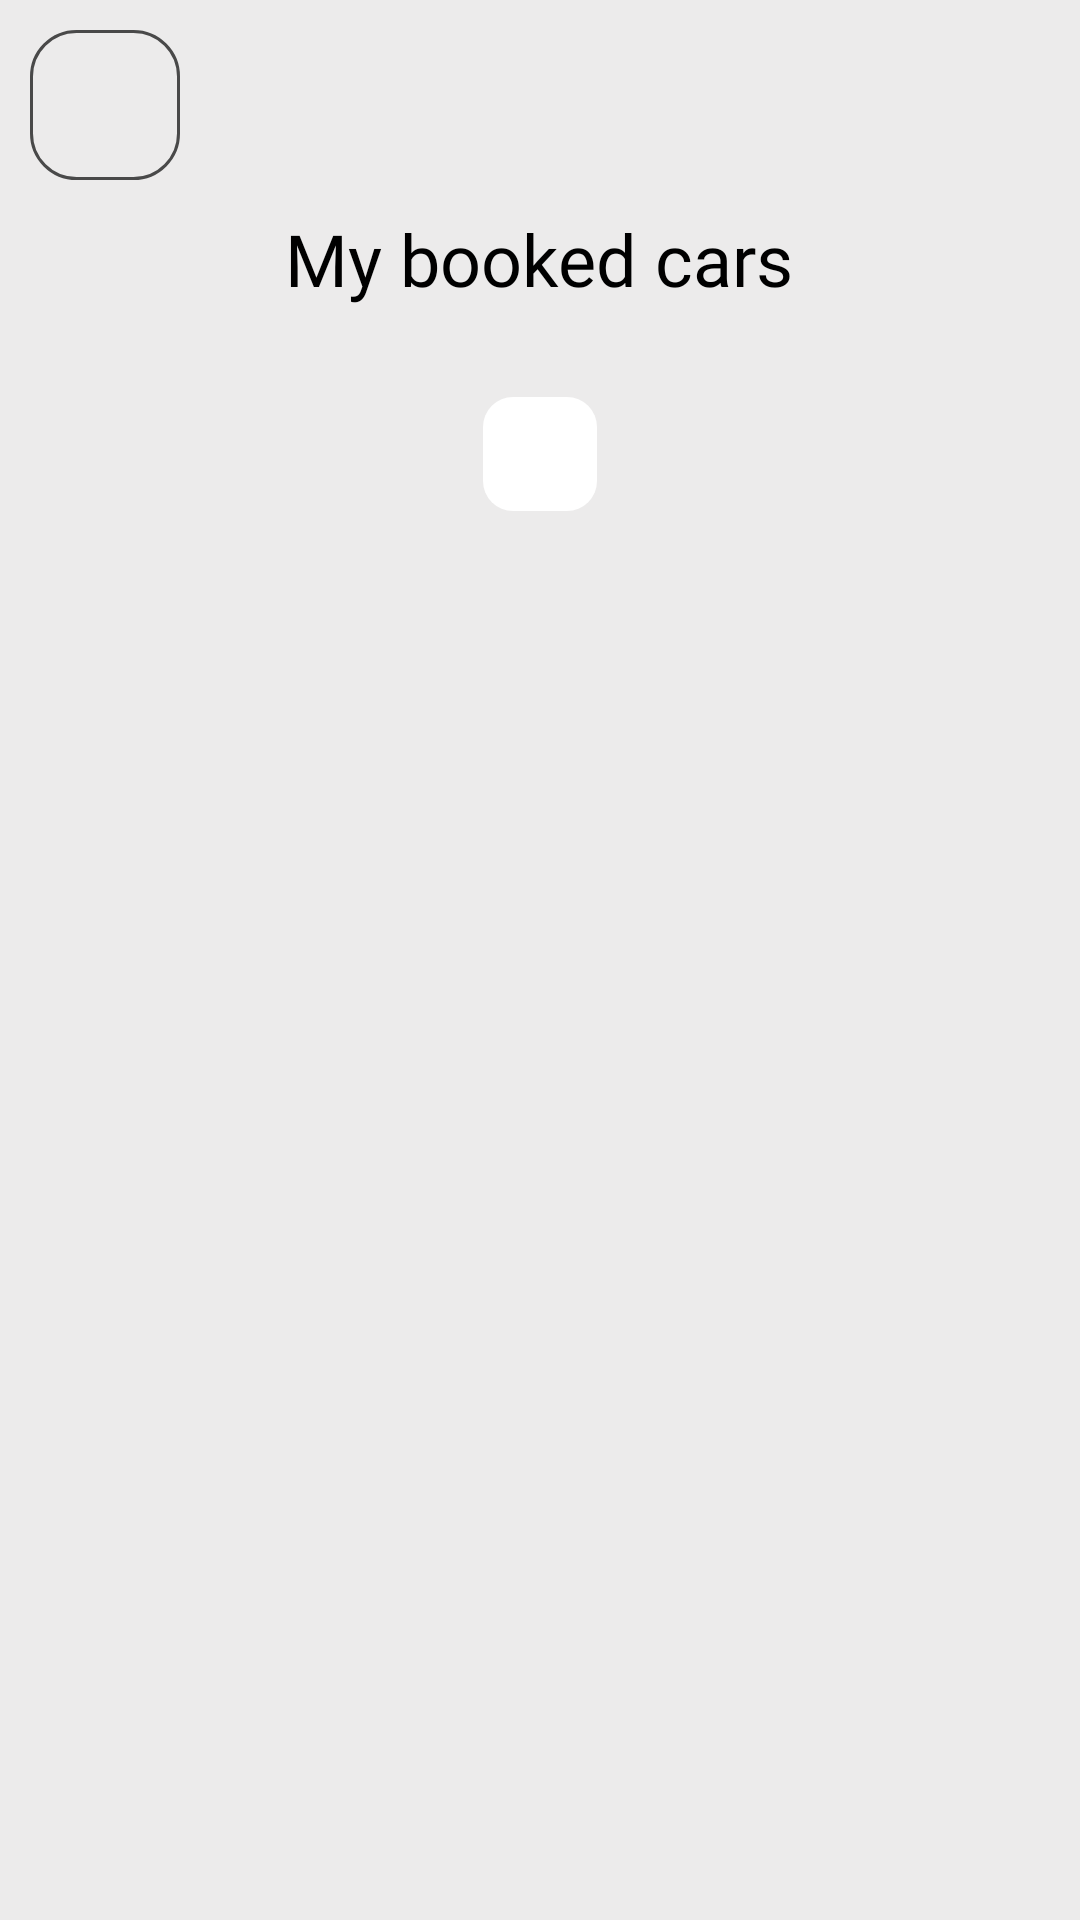

The Android layout XML behind this screen, and the referenced resources:
<!-- AndroidManifest.xml: application theme Theme.CarRental -->
<!-- res/layout/activity_user_orders.xml -->
<?xml version="1.0" encoding="utf-8"?>
<LinearLayout xmlns:android="http://schemas.android.com/apk/res/android"
    xmlns:app="http://schemas.android.com/apk/res-auto"
    xmlns:tools="http://schemas.android.com/tools"
    android:layout_width="match_parent"
    android:layout_height="match_parent"
    android:background="#ECEBEB"
    android:orientation="vertical"
    tools:context=".UserOrdersActivity">

    <ImageButton
        android:id="@+id/btnGoBack"
        android:layout_width="50dp"
        android:layout_height="50dp"
        android:layout_gravity="start"
        android:layout_margin="10dp"
        android:background="@drawable/et_shape"
        android:onClick="onClickBack"
        android:src="@drawable/ic_back" />

    <TextView
        android:layout_width="wrap_content"
        android:layout_height="wrap_content"
        android:layout_gravity="center"
        android:layout_marginBottom="20dp"
        android:fontFamily="@font/spinnaker_regular"
        android:text="@string/my_booked_cars"
        android:textSize="24sp" />

    <LinearLayout
        android:layout_width="wrap_content"
        android:layout_height="wrap_content"
        android:layout_gravity="center"
        android:layout_margin="10dp"
        android:background="@drawable/bg_cardwhiteshape"
        android:orientation="vertical"
        android:layout_marginBottom="30dp"
        android:padding="15dp">

        <androidx.recyclerview.widget.RecyclerView
            android:id="@+id/list_order_cars"
            android:padding="4dp"
            android:layout_width="match_parent"
            android:layout_height="wrap_content"
            tools:listitem="@layout/book_car_item"/>

    </LinearLayout>

</LinearLayout>
<!-- res/layout/book_car_item.xml (included above) -->
<?xml version="1.0" encoding="utf-8"?>
<RelativeLayout xmlns:android="http://schemas.android.com/apk/res/android"
    xmlns:app="http://schemas.android.com/apk/res-auto"
    xmlns:tools="http://schemas.android.com/tools"
    android:padding="8dp"
    android:layout_marginBottom="8dp"
    android:layout_width="match_parent"
    android:layout_height="wrap_content"
    tools:context=".BookCarActivity">

    <androidx.cardview.widget.CardView
        android:layout_width="match_parent"
        app:cardCornerRadius="8dp"
        android:layout_height="wrap_content" >

        <LinearLayout
            android:layout_width="match_parent"
            android:layout_height="match_parent"
            android:orientation="horizontal"
            android:weightSum="4">

            <ImageView
                android:id="@+id/imgCarDetails"
                android:layout_width="80dp"
                android:layout_height="80dp"
                android:layout_weight="1"
                android:scaleType="fitXY" />

            <LinearLayout
                android:layout_width="wrap_content"
                android:layout_weight="3"
                android:layout_height="wrap_content"
                android:layout_gravity="center_vertical"
                android:layout_marginLeft="10dp"
                android:layout_marginRight="10dp"
                android:orientation="vertical">

                <TextView
                    android:id="@+id/tvCarName"
                    android:layout_marginBottom="3dp"
                    android:text="aaa"
                    android:layout_width="wrap_content"
                    android:layout_height="wrap_content"
                    android:layout_marginLeft="8dp" />

                <TextView
                    android:id="@+id/tvCarPrice"
                    android:layout_marginBottom="3dp"
                    android:text="aaa"
                    android:layout_width="wrap_content"
                    android:layout_height="wrap_content"
                    android:layout_marginLeft="8dp" />

                <TextView
                    android:id="@+id/tvAvailability"
                    android:layout_marginBottom="3dp"
                    android:layout_width="wrap_content"
                    android:layout_height="wrap_content"
                    android:layout_marginLeft="8dp"
                    android:text="TextView" />

            </LinearLayout>

        </LinearLayout>
    </androidx.cardview.widget.CardView>

</RelativeLayout>
<!-- resources referenced by this layout -->
<resources>
  <!-- drawable bg_cardwhiteshape (drawable) -->
  <?xml version="1.0" encoding="utf-8"?>
  <shape xmlns:android="http://schemas.android.com/apk/res/android"
      android:shape="rectangle">
  
      <solid
          android:color="@color/white" >
      </solid>
  
      <corners  android:radius="10dp"/>
  </shape>
  <!-- drawable et_shape (drawable) -->
  <?xml version="1.0" encoding="utf-8"?>
  <shape xmlns:android="http://schemas.android.com/apk/res/android"
      android:shape="rectangle">
  
      <stroke android:width="1dp" android:color="@color/colorPrimaryDark" />
  
      <corners
          android:radius="15dp"/>
  </shape>
  <string name="my_booked_cars">My booked cars</string>
  <color name="white">#FFFFFFFF</color>
  <color name="colorPrimaryDark">#494949</color>
</resources>
